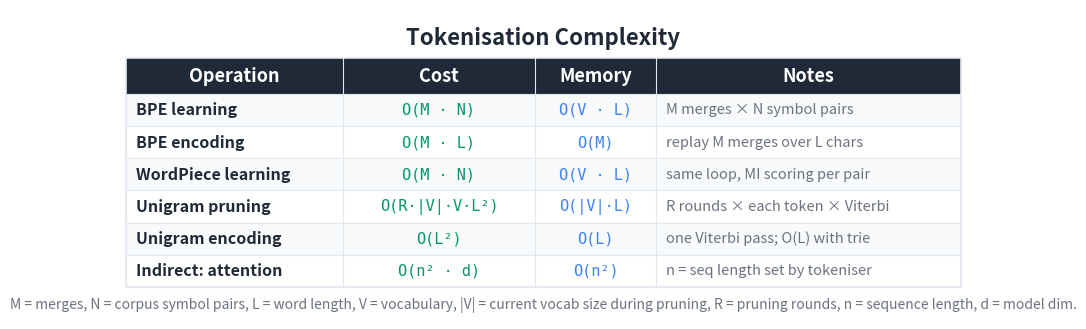

The matplotlib source for this figure: (Note: this script raises an exception after producing the figure.)
"""Generate a Big-O / cost summary table for the BPE tokenisation article."""

import matplotlib
matplotlib.use('Agg')
import matplotlib.pyplot as plt
from matplotlib.patches import Rectangle

BG_COLOR = '#FFFFFF'
TEXT_COLOR = '#1F2937'
HEADER_BG = '#1F2937'
HEADER_TEXT = '#FFFFFF'
ROW_EVEN = '#F8FAFC'
ROW_ODD = '#FFFFFF'
BORDER = '#E2E8F0'
TIME_COLOR = '#059669'
MEM_COLOR = '#3b82f6'
NOTE_COLOR = '#6B7280'

HEADERS = ['Operation', 'Cost', 'Memory', 'Notes']
ROWS = [
    ['BPE learning',
     'O(M \u00b7 N)',
     'O(V \u00b7 L)',
     'M merges \u00d7 N symbol pairs'],
    ['BPE encoding',
     'O(M \u00b7 L)',
     'O(M)',
     'replay M merges over L chars'],
    ['WordPiece learning',
     'O(M \u00b7 N)',
     'O(V \u00b7 L)',
     'same loop, MI scoring per pair'],
    ['Unigram pruning',
     'O(R\u00b7|V|\u00b7V\u00b7L\u00b2)',
     'O(|V|\u00b7L)',
     'R rounds \u00d7 each token \u00d7 Viterbi'],
    ['Unigram encoding',
     'O(L\u00b2)',
     'O(L)',
     'one Viterbi pass; O(L) with trie'],
    ['Indirect: attention',
     'O(n\u00b2 \u00b7 d)',
     'O(n\u00b2)',
     'n = seq length set by tokeniser'],
]

COL_WIDTHS = [5.4, 4.8, 3.0, 7.6]
TOTAL_W = sum(COL_WIDTHS)
HEADER_H = 0.9
ROW_H = 0.8
N_ROWS = len(ROWS)
TABLE_H = HEADER_H + N_ROWS * ROW_H

fig, ax = plt.subplots(figsize=(1700/150, 850/150), dpi=150)
ax.set_xlim(0, TOTAL_W + 2.0)
ax.set_ylim(0, TABLE_H + 2.0)
ax.set_aspect('equal')
ax.axis('off')
fig.patch.set_facecolor(BG_COLOR)

X0, Y0 = 1.0, 0.8
def col_x(i): return X0 + sum(COL_WIDTHS[:i])

ax.text(TOTAL_W / 2 + 1.0, TABLE_H + 1.3,
        'Tokenisation Complexity',
        fontsize=16, fontweight='bold', ha='center', va='center',
        color=TEXT_COLOR, fontfamily='sans-serif')

header_y = Y0 + N_ROWS * ROW_H
ax.add_patch(Rectangle((X0, header_y), TOTAL_W, HEADER_H,
                       facecolor=HEADER_BG, edgecolor=HEADER_BG,
                       linewidth=0, zorder=1))
for i, h in enumerate(HEADERS):
    ax.text(col_x(i) + COL_WIDTHS[i] / 2, header_y + HEADER_H / 2, h,
            fontsize=13, fontweight='bold', ha='center', va='center',
            color=HEADER_TEXT, fontfamily='sans-serif', zorder=2)

for r, row in enumerate(ROWS):
    row_y = Y0 + (N_ROWS - 1 - r) * ROW_H
    bg = ROW_EVEN if r % 2 == 0 else ROW_ODD
    ax.add_patch(Rectangle((X0, row_y), TOTAL_W, ROW_H,
                           facecolor=bg, edgecolor=BORDER,
                           linewidth=0.8, zorder=1))
    ax.text(col_x(0) + 0.25, row_y + ROW_H / 2, row[0],
            fontsize=11.5, fontweight='bold', ha='left', va='center',
            color=TEXT_COLOR, fontfamily='sans-serif', zorder=2)
    ax.text(col_x(1) + COL_WIDTHS[1] / 2, row_y + ROW_H / 2, row[1],
            fontsize=11, ha='center', va='center',
            color=TIME_COLOR, fontfamily='DejaVu Sans Mono', zorder=2)
    ax.text(col_x(2) + COL_WIDTHS[2] / 2, row_y + ROW_H / 2, row[2],
            fontsize=11, ha='center', va='center',
            color=MEM_COLOR, fontfamily='DejaVu Sans Mono', zorder=2)
    ax.text(col_x(3) + 0.25, row_y + ROW_H / 2, row[3],
            fontsize=10.5, ha='left', va='center',
            color=NOTE_COLOR, fontfamily='sans-serif',
            fontstyle='italic', zorder=2)

ax.add_patch(Rectangle((X0, Y0), TOTAL_W, TABLE_H,
                       facecolor='none', edgecolor=BORDER,
                       linewidth=1.2, zorder=3))
for i in range(1, len(COL_WIDTHS)):
    ax.plot([col_x(i), col_x(i)],
            [Y0, header_y + HEADER_H],
            color=BORDER, linewidth=0.8, zorder=3)

ax.text(TOTAL_W / 2 + 1.0, Y0 - 0.45,
        'M = merges, N = corpus symbol pairs, L = word length, '
        'V = vocabulary, |V| = current vocab size during pruning, '
        'R = pruning rounds, n = sequence length, d = model dim.',
        fontsize=10, ha='center', va='center',
        color='#6B7280', fontfamily='sans-serif', fontstyle='italic')

plt.tight_layout()
out = ('D:/Projects/Medium/algorithms-in-python/'
       '13-natural-language-processing/02-bpe-tokenisation/'
       'bigo_table.png')
plt.savefig(out, dpi=150, bbox_inches='tight',
            facecolor=BG_COLOR, edgecolor='none', pad_inches=0.2)
plt.close(fig)
print(f'Wrote {out}')
